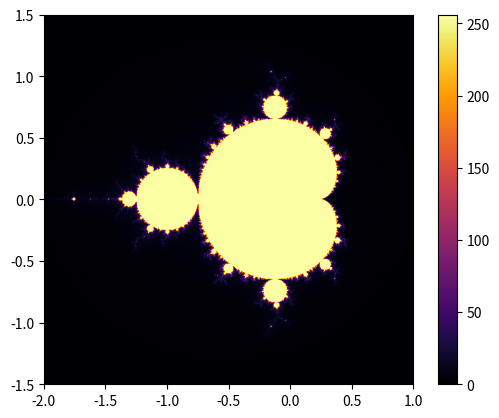

Python code for this plot:
import matplotlib.pyplot as plt
import numpy as np

# Function to plot the Mandelbrot set
def mandelbrot(c, max_iter):
    z = c
    for n in range(max_iter):
        if abs(z) > 2:
            return n
        z = z*z + c
    return max_iter

# Drawing the Mandelbrot set
def draw_mandelbrot(width, height, x_min, x_max, y_min, y_max, max_iter, filename):
    re = np.linspace(x_min, x_max, width)
    im = np.linspace(y_min, y_max, height)
    X = np.empty((width, height))
    
    for i in range(width):
        for j in range(height):
            c = re[i] + 1j * im[j]
            X[i, j] = mandelbrot(c, max_iter)

    plt.imshow(X.T, extent=[x_min, x_max, y_min, y_max], cmap='inferno')
    plt.colorbar()
    plt.savefig(filename)
    plt.show()

if __name__ == "__main__":
    draw_mandelbrot(width=800, height=800, x_min=-2.0, x_max=1.0, y_min=-1.5, y_max=1.5, max_iter=256, filename="mandelbrot.png")
